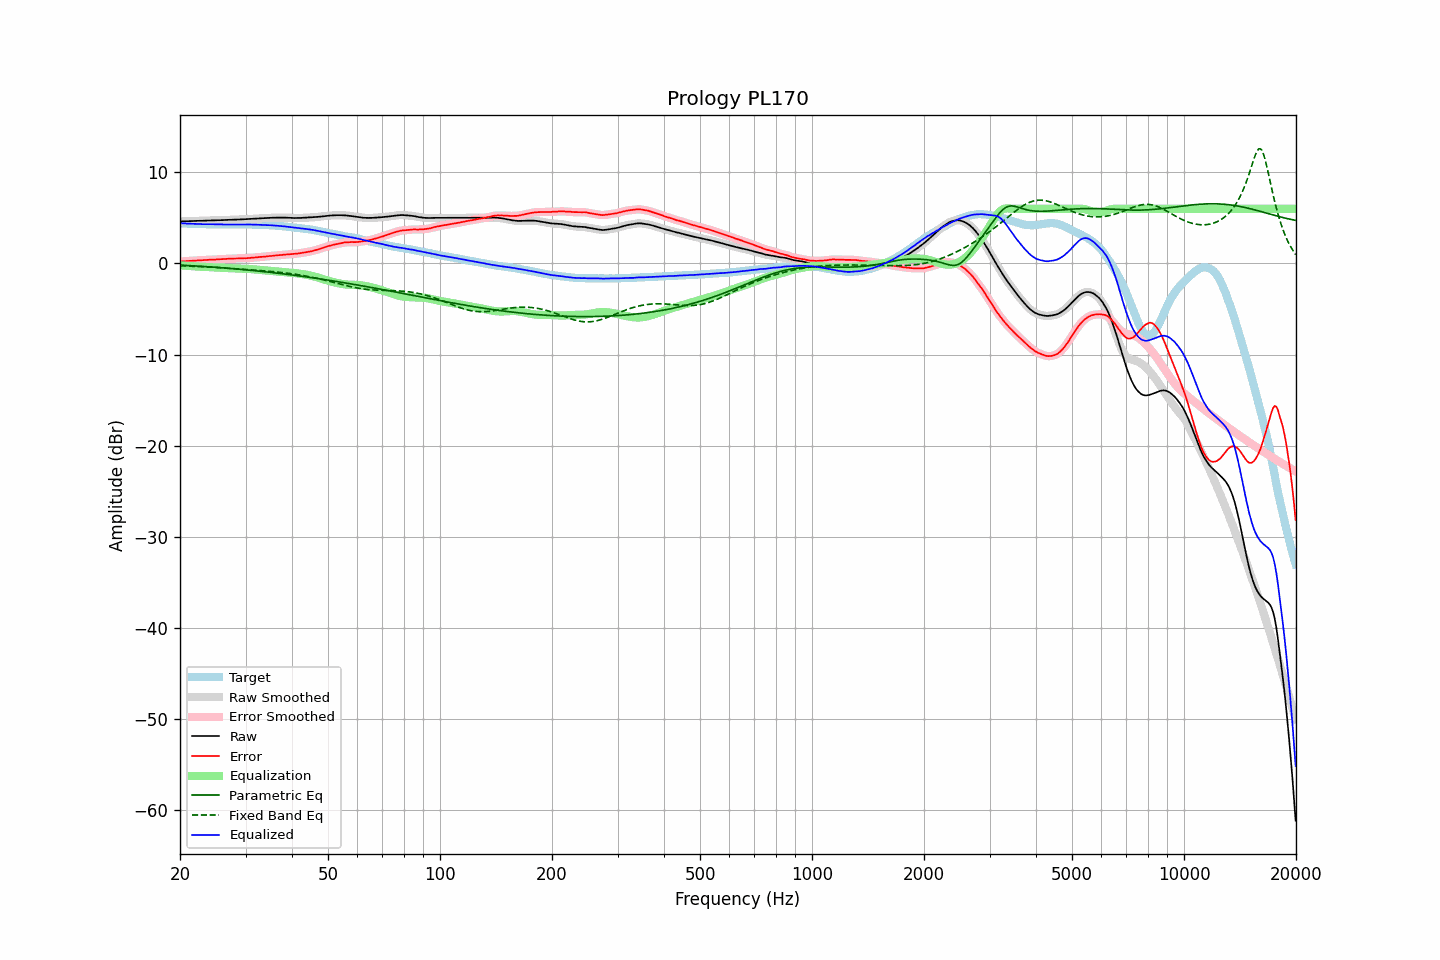

Data behind this chart, as committed beside it:
frequency, raw, error, smoothed, error_smoothed, equalization, parametric_eq, fixed_band_eq, equalized_raw, equalized_smoothed, target
20.00, 4.61, 0.19, 4.61, 0.19, -0.19, -0.18, -0.25, 4.42, 4.42, 4.43
20.20, 4.61, 0.21, 4.62, 0.21, -0.21, -0.19, -0.26, 4.41, 4.41, 4.41
20.40, 4.62, 0.23, 4.62, 0.22, -0.22, -0.20, -0.27, 4.40, 4.40, 4.40
20.61, 4.62, 0.23, 4.63, 0.24, -0.24, -0.21, -0.27, 4.39, 4.39, 4.39
20.81, 4.63, 0.26, 4.63, 0.26, -0.25, -0.22, -0.28, 4.38, 4.38, 4.37
21.02, 4.63, 0.27, 4.64, 0.27, -0.27, -0.23, -0.29, 4.37, 4.37, 4.36
21.23, 4.64, 0.29, 4.64, 0.28, -0.28, -0.24, -0.29, 4.36, 4.36, 4.35
21.44, 4.64, 0.28, 4.65, 0.29, -0.30, -0.25, -0.30, 4.35, 4.35, 4.36
21.66, 4.65, 0.30, 4.65, 0.30, -0.31, -0.26, -0.31, 4.35, 4.35, 4.35
21.87, 4.66, 0.32, 4.66, 0.32, -0.32, -0.27, -0.32, 4.35, 4.34, 4.34
22.09, 4.66, 0.33, 4.67, 0.34, -0.33, -0.28, -0.32, 4.33, 4.34, 4.33
22.31, 4.67, 0.34, 4.67, 0.34, -0.34, -0.29, -0.33, 4.33, 4.33, 4.33
22.54, 4.67, 0.35, 4.68, 0.35, -0.35, -0.30, -0.34, 4.32, 4.32, 4.32
22.76, 4.68, 0.36, 4.68, 0.36, -0.36, -0.31, -0.35, 4.32, 4.32, 4.33
22.99, 4.68, 0.37, 4.69, 0.37, -0.37, -0.32, -0.36, 4.31, 4.31, 4.32
23.22, 4.69, 0.39, 4.69, 0.38, -0.38, -0.33, -0.37, 4.31, 4.31, 4.31
23.45, 4.69, 0.39, 4.70, 0.39, -0.39, -0.35, -0.38, 4.31, 4.31, 4.31
23.69, 4.70, 0.40, 4.70, 0.40, -0.39, -0.36, -0.39, 4.31, 4.31, 4.31
23.92, 4.71, 0.41, 4.71, 0.41, -0.40, -0.37, -0.40, 4.31, 4.31, 4.31
24.16, 4.71, 0.41, 4.72, 0.41, -0.41, -0.38, -0.41, 4.31, 4.31, 4.30
24.40, 4.72, 0.41, 4.72, 0.41, -0.42, -0.39, -0.42, 4.31, 4.31, 4.31
24.65, 4.72, 0.41, 4.73, 0.42, -0.43, -0.41, -0.43, 4.30, 4.30, 4.31
24.89, 4.73, 0.43, 4.73, 0.43, -0.43, -0.42, -0.44, 4.30, 4.30, 4.30
25.14, 4.73, 0.44, 4.74, 0.44, -0.44, -0.43, -0.45, 4.29, 4.29, 4.29
25.39, 4.74, 0.46, 4.74, 0.46, -0.45, -0.45, -0.46, 4.29, 4.29, 4.29
25.65, 4.74, 0.47, 4.75, 0.47, -0.46, -0.46, -0.47, 4.28, 4.29, 4.28
25.91, 4.75, 0.48, 4.75, 0.47, -0.47, -0.47, -0.48, 4.28, 4.28, 4.28
26.16, 4.76, 0.48, 4.76, 0.48, -0.48, -0.49, -0.49, 4.28, 4.28, 4.29
26.43, 4.76, 0.49, 4.77, 0.49, -0.49, -0.50, -0.50, 4.27, 4.28, 4.28
26.69, 4.77, 0.50, 4.77, 0.50, -0.50, -0.51, -0.51, 4.27, 4.27, 4.27
26.96, 4.78, 0.51, 4.78, 0.51, -0.51, -0.53, -0.53, 4.27, 4.27, 4.27
27.23, 4.78, 0.52, 4.79, 0.52, -0.52, -0.54, -0.54, 4.27, 4.27, 4.26
27.50, 4.79, 0.53, 4.79, 0.53, -0.53, -0.56, -0.55, 4.27, 4.27, 4.26
27.77, 4.80, 0.54, 4.80, 0.54, -0.53, -0.57, -0.56, 4.27, 4.27, 4.27
28.05, 4.80, 0.54, 4.81, 0.54, -0.54, -0.59, -0.57, 4.26, 4.27, 4.27
28.33, 4.81, 0.55, 4.81, 0.54, -0.55, -0.60, -0.59, 4.27, 4.27, 4.27
28.62, 4.81, 0.55, 4.82, 0.55, -0.55, -0.62, -0.60, 4.26, 4.27, 4.26
28.90, 4.82, 0.55, 4.82, 0.56, -0.55, -0.63, -0.61, 4.27, 4.27, 4.27
29.19, 4.83, 0.56, 4.83, 0.56, -0.56, -0.65, -0.62, 4.27, 4.27, 4.27
29.48, 4.83, 0.57, 4.84, 0.57, -0.57, -0.67, -0.64, 4.27, 4.27, 4.27
29.78, 4.84, 0.58, 4.85, 0.57, -0.57, -0.68, -0.65, 4.27, 4.27, 4.27
30.08, 4.85, 0.57, 4.85, 0.58, -0.58, -0.70, -0.66, 4.27, 4.27, 4.29
30.38, 4.86, 0.59, 4.86, 0.59, -0.59, -0.72, -0.68, 4.27, 4.27, 4.27
30.68, 4.87, 0.60, 4.87, 0.60, -0.60, -0.73, -0.69, 4.27, 4.27, 4.27
30.99, 4.88, 0.61, 4.88, 0.61, -0.61, -0.75, -0.70, 4.27, 4.27, 4.27
31.30, 4.89, 0.63, 4.89, 0.63, -0.63, -0.77, -0.72, 4.27, 4.27, 4.27
31.61, 4.90, 0.64, 4.90, 0.64, -0.64, -0.78, -0.73, 4.26, 4.26, 4.27
31.93, 4.91, 0.66, 4.91, 0.66, -0.66, -0.80, -0.74, 4.26, 4.25, 4.25
32.24, 4.92, 0.67, 4.93, 0.68, -0.68, -0.82, -0.76, 4.25, 4.25, 4.25
32.57, 4.93, 0.70, 4.94, 0.70, -0.69, -0.84, -0.77, 4.24, 4.25, 4.24
32.89, 4.95, 0.72, 4.95, 0.71, -0.71, -0.86, -0.78, 4.25, 4.24, 4.24
33.22, 4.95, 0.72, 4.96, 0.73, -0.73, -0.88, -0.80, 4.23, 4.23, 4.23
33.55, 4.96, 0.73, 4.97, 0.74, -0.74, -0.89, -0.81, 4.22, 4.22, 4.23
33.89, 4.97, 0.76, 4.97, 0.76, -0.76, -0.91, -0.82, 4.22, 4.21, 4.22
34.23, 4.98, 0.78, 4.98, 0.78, -0.78, -0.93, -0.84, 4.21, 4.21, 4.20
34.57, 4.99, 0.79, 5.00, 0.80, -0.79, -0.95, -0.85, 4.20, 4.20, 4.20
34.92, 5.00, 0.82, 5.00, 0.81, -0.81, -0.97, -0.87, 4.19, 4.19, 4.19
35.27, 5.01, 0.82, 5.01, 0.83, -0.83, -0.99, -0.89, 4.18, 4.18, 4.19
35.62, 5.01, 0.85, 5.02, 0.85, -0.85, -1.01, -0.90, 4.17, 4.17, 4.16
35.97, 5.02, 0.87, 5.02, 0.87, -0.87, -1.03, -0.92, 4.16, 4.16, 4.16
... 635 more rows
